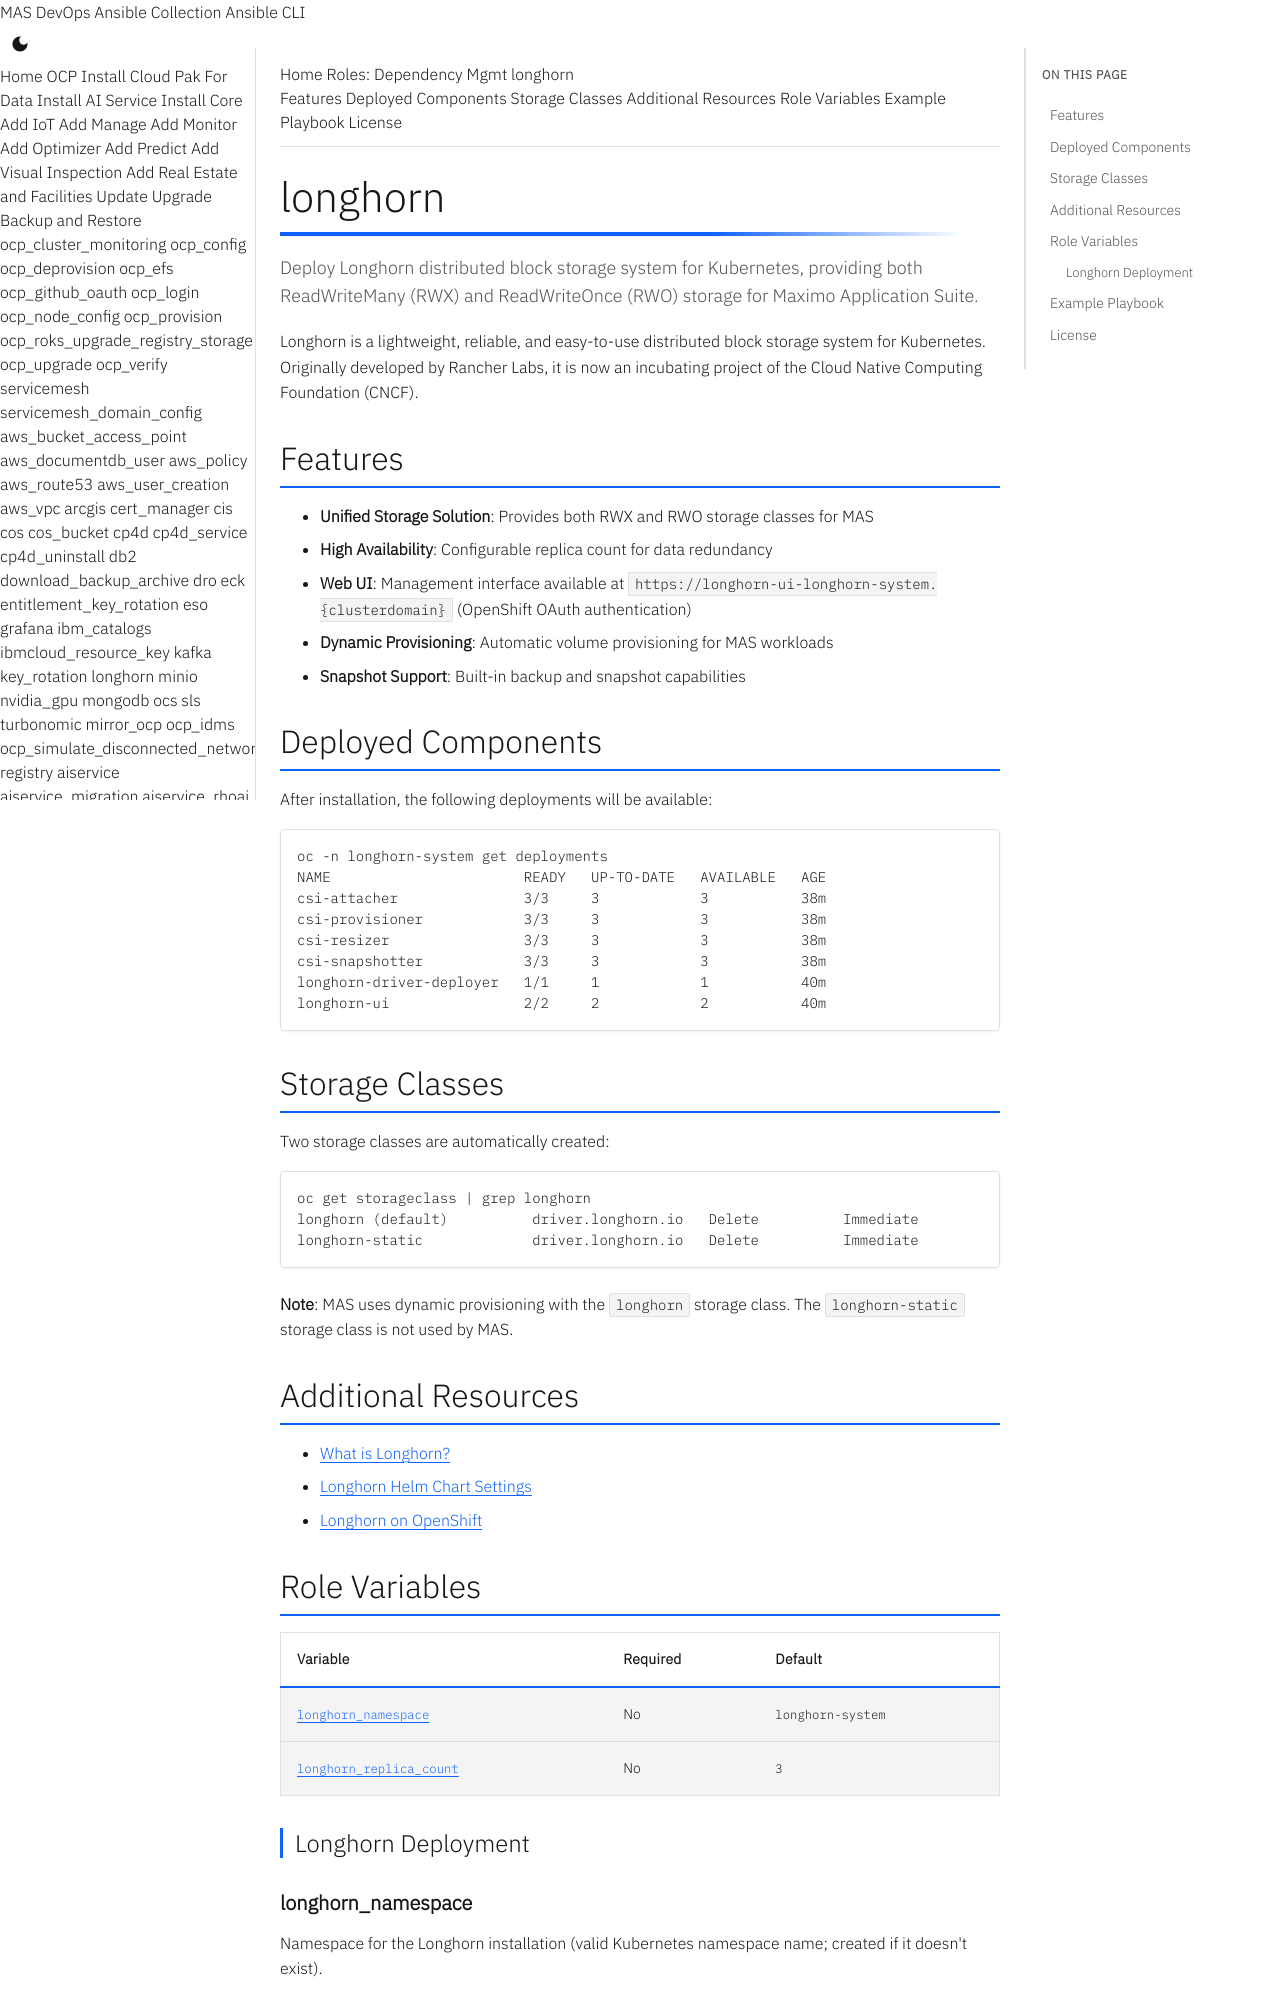

repository: ibm-mas/ansible-devops · page: roles/longhorn/index.html · generator: mkdocs

# longhorn

Deploy Longhorn distributed block storage system for Kubernetes, providing both ReadWriteMany (RWX) and ReadWriteOnce (RWO) storage for Maximo Application Suite.

Longhorn is a lightweight, reliable, and easy-to-use distributed block storage system for Kubernetes. Originally developed by Rancher Labs, it is now an incubating project of the Cloud Native Computing Foundation (CNCF).

## Features

- **Unified Storage Solution**: Provides both RWX and RWO storage classes for MAS
- **High Availability**: Configurable replica count for data redundancy
- **Web UI**: Management interface available at `https://longhorn-ui-longhorn-system.{clusterdomain}` (OpenShift OAuth authentication)
- **Dynamic Provisioning**: Automatic volume provisioning for MAS workloads
- **Snapshot Support**: Built-in backup and snapshot capabilities

## Deployed Components

After installation, the following deployments will be available:

```bash
oc -n longhorn-system get deployments
NAME                       READY   UP-TO-DATE   AVAILABLE   AGE
csi-attacher               3/3     3            3           38m
csi-provisioner            3/3     3            3           38m
csi-resizer                3/3     3            3           38m
csi-snapshotter            3/3     3            3           38m
longhorn-driver-deployer   1/1     1            1           40m
longhorn-ui                2/2     2            2           40m
```

## Storage Classes

Two storage classes are automatically created:

```bash
oc get storageclass | grep longhorn
longhorn (default)          driver.longhorn.io   Delete          Immediate           true                   40m
longhorn-static             driver.longhorn.io   Delete          Immediate           true                   40m
```

**Note**: MAS uses dynamic provisioning with the `longhorn` storage class. The `longhorn-static` storage class is not used by MAS.

## Additional Resources

- [What is Longhorn?](https://longhorn.io/docs/latest/what-is-longhorn/)
- [Longhorn Helm Chart Settings](https://longhorn.io/docs/latest/references/helm-values/)
- [Longhorn on OpenShift](https://github.com/longhorn/longhorn/blob/master/chart/ocp-readme.md)
